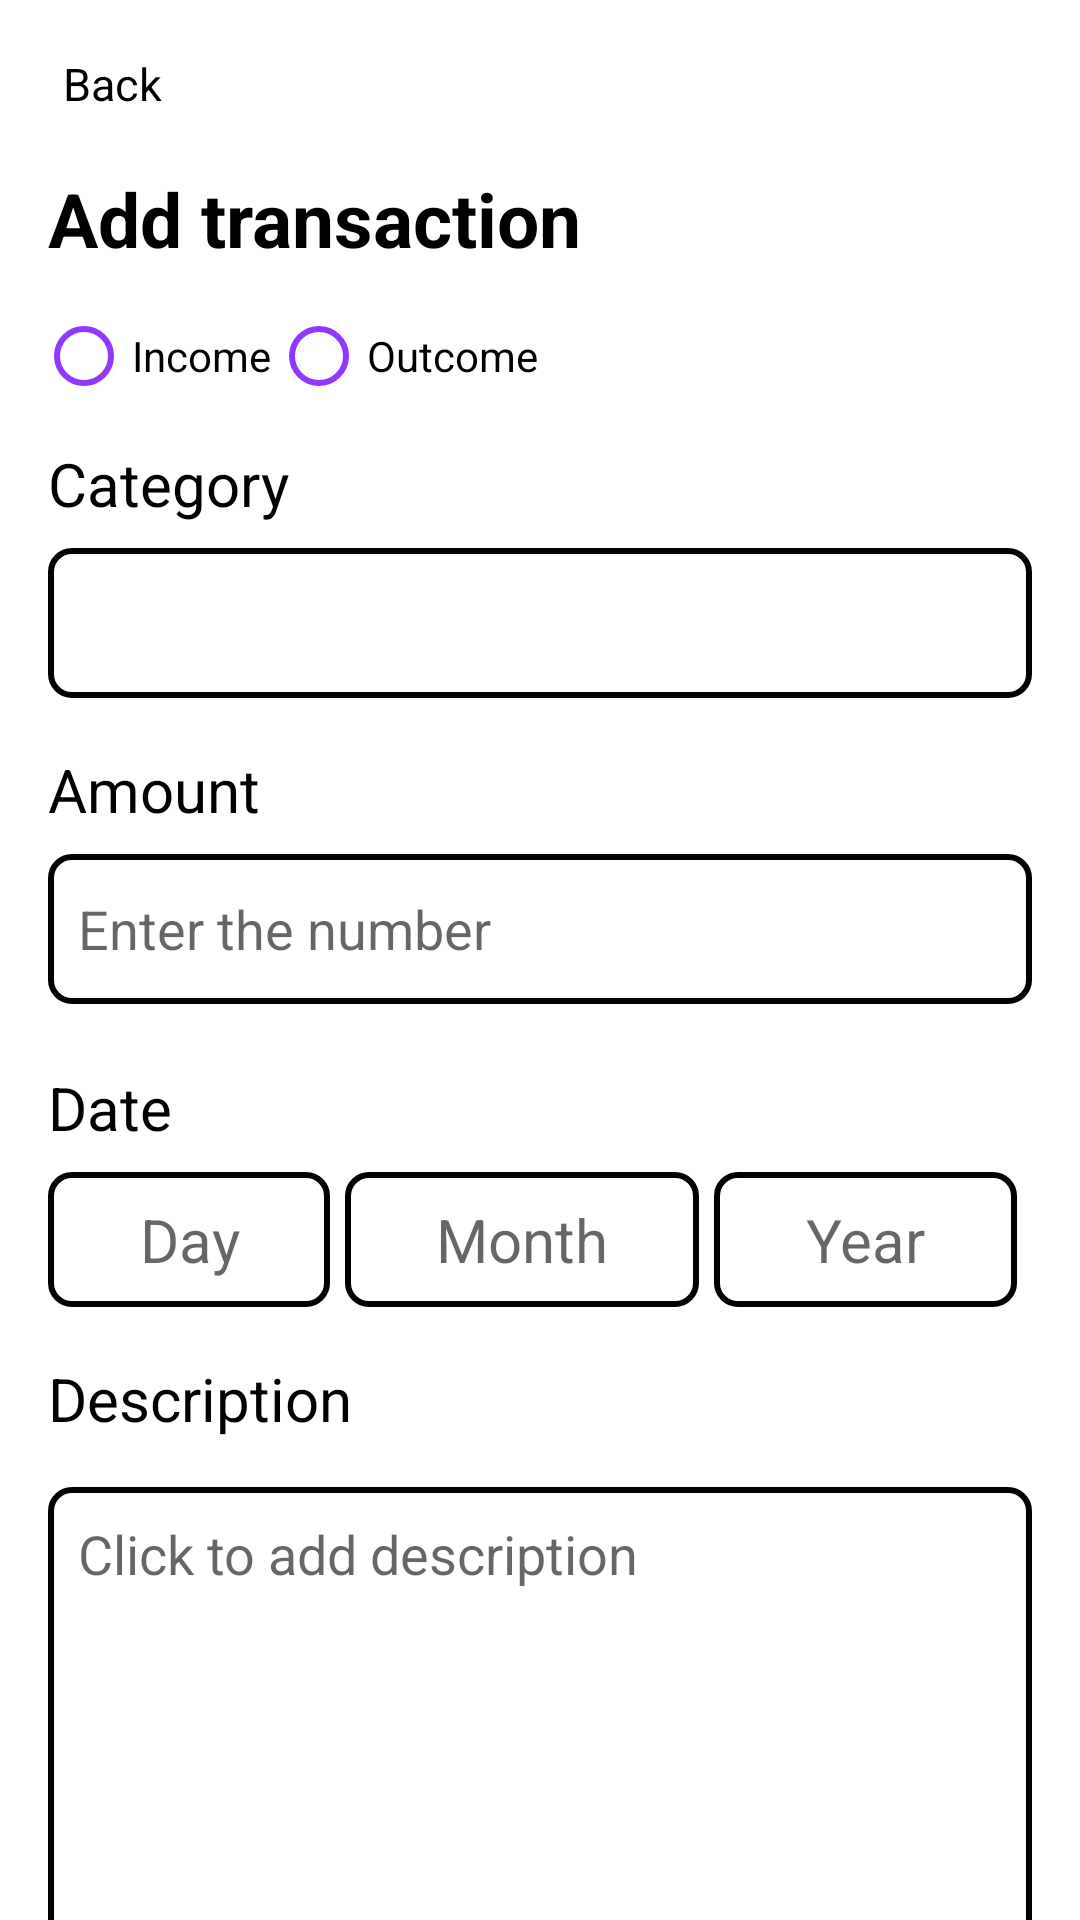

Android layout source for this screen:
<!-- AndroidManifest.xml: application theme Theme.Transakcje -->
<!-- res/layout/add_transaction_fragment.xml -->
<?xml version="1.0" encoding="utf-8"?>
<androidx.constraintlayout.widget.ConstraintLayout
    xmlns:android="http://schemas.android.com/apk/res/android"
    xmlns:app="http://schemas.android.com/apk/res-auto"
    xmlns:tools="http://schemas.android.com/tools"
    android:layout_width="match_parent"
    android:layout_height="match_parent"
    tools:context=".ui.add_fragment.AddTransactionFragment">

    <androidx.appcompat.widget.Toolbar
        android:id="@+id/toolbar"
        android:layout_width="match_parent"
        android:layout_height="wrap_content"
        app:layout_constraintEnd_toEndOf="parent"
        app:layout_constraintStart_toStartOf="parent"
        app:layout_constraintTop_toTopOf="parent" >

        <LinearLayout
            android:gravity="center"
            android:orientation="horizontal"
            android:layout_width="wrap_content"
            android:layout_height="wrap_content">

            <ImageView
                android:id="@+id/arrowBackImg"
                android:src="@drawable/ic_arrow_back"
                android:layout_width="wrap_content"
                android:layout_height="wrap_content" />
            <TextView
                android:layout_marginStart="5dp"
                android:textSize="15sp"
                android:textColor="@color/black"
                android:layout_width="wrap_content"
                android:layout_height="wrap_content"
                android:text="Back"/>
        </LinearLayout>

    </androidx.appcompat.widget.Toolbar>

    <TextView
        android:layout_marginStart="16dp"
        android:id="@+id/titleTv"
        android:layout_width="match_parent"
        android:layout_height="wrap_content"
        android:text="Add transaction"
        android:textColor="@color/black"
        android:textSize="25sp"
        android:textStyle="bold"
        app:layout_constraintStart_toStartOf="parent"
        app:layout_constraintTop_toBottomOf="@+id/toolbar" />

    <RadioGroup
        android:id="@+id/radioGroup"
        android:layout_width="wrap_content"
        android:layout_height="wrap_content"
        android:layout_marginTop="5dp"
        android:layout_marginStart="12dp"
        android:orientation="horizontal"
        app:layout_constraintStart_toStartOf="parent"
        app:layout_constraintTop_toBottomOf="@+id/titleTv">

        <RadioButton
            android:buttonTint="#9038ff"
            android:id="@+id/incomeRb"
            android:layout_width="wrap_content"
            android:layout_height="wrap_content"
            android:text="Income" />

        <RadioButton
            android:buttonTint="#9038ff"
            android:id="@+id/outcomeRb"
            android:layout_width="wrap_content"
            android:layout_height="wrap_content"
            android:text="Outcome" />

    </RadioGroup>

    <androidx.appcompat.widget.AppCompatSpinner
        android:padding="10dp"
        android:overlapAnchor="false"
        android:id="@+id/appCompatSpinner"
        android:layout_width="match_parent"
        android:layout_height="wrap_content"
        android:layout_marginStart="16dp"
        android:layout_marginEnd="16dp"
        android:layout_marginTop="40dp"
        android:background="@drawable/text_view_outline"
        android:minHeight="50dp"
        app:layout_constraintStart_toStartOf="parent"
        app:layout_constraintTop_toBottomOf="@+id/radioGroup" />

    <TextView
        android:textColor="@color/black"
        android:textSize="20sp"
        android:layout_width="wrap_content"
        android:layout_height="wrap_content"
        android:layout_marginStart="16dp"
        android:layout_marginBottom="8dp"
        android:text="Category"
        app:layout_constraintBottom_toTopOf="@+id/appCompatSpinner"
        app:layout_constraintStart_toStartOf="parent" />

    <TextView
        android:layout_width="wrap_content"
        android:layout_height="wrap_content"
        android:layout_marginStart="16dp"
        android:layout_marginBottom="8dp"
        android:text="Amount"
        android:textColor="@color/black"
        android:textSize="20sp"
        app:layout_constraintBottom_toTopOf="@+id/amountEt"
        app:layout_constraintStart_toStartOf="parent" />

    <EditText
        android:padding="10dp"
        android:layout_marginEnd="16dp"
        android:layout_marginStart="16dp"
        android:id="@+id/amountEt"
        android:layout_width="match_parent"
        android:layout_height="wrap_content"
        android:layout_marginTop="52dp"
        android:background="@drawable/text_view_outline"
        android:hint="Enter the number"
        android:minHeight="50dp"
        app:layout_constraintTop_toBottomOf="@+id/appCompatSpinner"
        tools:layout_editor_absoluteX="8dp" />

    <TextView
        android:id="@+id/errorHintTv"
        android:layout_width="wrap_content"
        android:layout_height="wrap_content"
        android:layout_marginStart="16dp"
        android:text="Error"
        android:textColor="@android:color/holo_red_dark"
        android:visibility="invisible"
        app:layout_constraintStart_toStartOf="parent"
        app:layout_constraintTop_toBottomOf="@+id/amountEt" />

    <TextView
        android:textColor="@color/black"
        android:id="@+id/textView3"
        android:layout_width="wrap_content"
        android:layout_height="wrap_content"
        android:layout_marginStart="16dp"
        android:layout_marginBottom="8dp"
        android:text="Date"
        android:textSize="20sp"
        app:layout_constraintBottom_toTopOf="@+id/linearLayout2"
        app:layout_constraintStart_toStartOf="parent" />

    <LinearLayout
        android:id="@+id/linearLayout2"
        android:layout_width="match_parent"
        android:layout_height="wrap_content"
        android:layout_marginStart="16dp"
        android:layout_marginTop="56dp"
        android:layout_marginEnd="16dp"
        app:layout_constraintEnd_toEndOf="parent"
        app:layout_constraintHorizontal_bias="0.0"
        app:layout_constraintStart_toStartOf="parent"
        app:layout_constraintTop_toBottomOf="@+id/amountEt">

        <TextView
            android:gravity="center"
            android:minHeight="45dp"
            android:id="@+id/dayTv"
            android:layout_width="wrap_content"
            android:layout_height="wrap_content"
            android:layout_marginEnd="5dp"
            android:layout_weight="1"
            android:background="@drawable/text_view_outline"
            android:hint="Day"
            android:textAlignment="center"
            android:textSize="20sp" />

        <TextView
            android:gravity="center"
            android:minHeight="45dp"
            android:id="@+id/monthTv"
            android:layout_width="wrap_content"
            android:layout_height="wrap_content"
            android:layout_marginEnd="5dp"
            android:layout_weight="1"
            android:background="@drawable/text_view_outline"
            android:hint="Month"
            android:textAlignment="center"
            android:textSize="20sp" />

        <TextView
            android:gravity="center"
            android:minHeight="45dp"
            android:id="@+id/yearTv"
            android:layout_width="wrap_content"
            android:layout_height="wrap_content"
            android:layout_marginEnd="5dp"
            android:layout_weight="1"
            android:background="@drawable/text_view_outline"
            android:hint="Year"
            android:textAlignment="center"
            android:textSize="20sp" />

    </LinearLayout>

    <ImageView
        android:id="@+id/calendarImg"
        android:layout_width="47dp"
        android:layout_height="51dp"

        android:layout_marginStart="12dp"
        android:src="@drawable/ic_calender"
        app:layout_constraintBottom_toTopOf="@+id/linearLayout2"
        app:layout_constraintStart_toEndOf="@+id/textView3" />

    <TextView
        android:layout_width="wrap_content"
        android:layout_height="wrap_content"
        android:layout_marginStart="16dp"
        android:layout_marginBottom="16dp"
        android:text="Description"
        android:textColor="@color/black"
        android:textSize="20sp"
        app:layout_constraintBottom_toTopOf="@+id/descEt"
        app:layout_constraintStart_toStartOf="parent" />

    <EditText
        android:layout_marginEnd="16dp"

        android:layout_marginStart="16dp"
        android:padding="10dp"
        android:gravity="start|top"
        android:background="@drawable/text_view_outline"
        android:id="@+id/descEt"
        android:layout_width="match_parent"
        android:layout_height="wrap_content"
        android:layout_marginTop="60dp"
        android:hint="Click to add description"
        android:minHeight="165dp"
        app:layout_constraintStart_toStartOf="parent"
        app:layout_constraintTop_toBottomOf="@+id/linearLayout2" />

    <androidx.appcompat.widget.AppCompatButton
        android:layout_marginEnd="16dp"
        android:layout_marginStart="16dp"
        android:id="@+id/saveBtn"
        android:textColor="@color/white"
        android:background="@drawable/rounded_button"
        android:layout_width="match_parent"
        android:layout_height="wrap_content"
        android:text="Save"
        app:layout_constraintBottom_toBottomOf="parent"
        app:layout_constraintTop_toBottomOf="@+id/descEt"
        tools:layout_editor_absoluteX="16dp" />


</androidx.constraintlayout.widget.ConstraintLayout>
<!-- resources referenced by this layout -->
<resources>
  <!-- drawable rounded_button (drawable) -->
  <?xml version="1.0" encoding="utf-8"?>
  <shape
      android:shape="rectangle"
      xmlns:android="http://schemas.android.com/apk/res/android">
      <solid android:color="#9038ff"/>
  
      <padding android:right="3dp"
          android:left="3dp"
          android:bottom="3dp"
          android:top="3dp"/>
  
      <corners android:bottomLeftRadius="7dp"
          android:bottomRightRadius="7dp"
          android:topLeftRadius="7dp"
          android:topRightRadius="7dp"/>
  </shape>
  <!-- drawable text_view_outline (drawable) -->
  <?xml version="1.0" encoding="utf-8"?>
  <shape
      android:shape="rectangle"
      xmlns:android="http://schemas.android.com/apk/res/android">
      <solid android:color="@android:color/transparent"/>
  
      <stroke android:width="2dp"
          android:color="@color/black"/>
  
  
      <padding android:right="3dp"
          android:left="3dp"
          android:bottom="3dp"
          android:top="3dp"/>
  
      <corners android:bottomLeftRadius="7dp"
          android:bottomRightRadius="7dp"
          android:topLeftRadius="7dp"
          android:topRightRadius="7dp"/>
  </shape>
  <style name="Theme.Transakcje" parent="Theme.MaterialComponents.DayNight.NoActionBar">
          
          <item name="colorPrimary">@color/purple_500</item>
          <item name="colorPrimaryVariant">@color/purple_700</item>
          <item name="colorOnPrimary">@color/white</item>
          
          <item name="colorSecondary">@color/teal_200</item>
          <item name="colorSecondaryVariant">@color/teal_700</item>
          <item name="colorOnSecondary">@color/black</item>
          
          <item name="android:statusBarColor" tools:targetApi="l">?attr/colorPrimaryVariant</item>
          
      </style>
  <!-- not gathered from this repository: default colours our renderer supplied (Android Studio template values) -->
  <color name="purple_500">#FF6200EE</color>
  <color name="purple_700">#FF3700B3</color>
  <color name="teal_200">#FF03DAC5</color>
  <color name="teal_700">#FF018786</color>
  <color name="black">#FF000000</color>
  <color name="white">#FFFFFFFF</color>
</resources>
